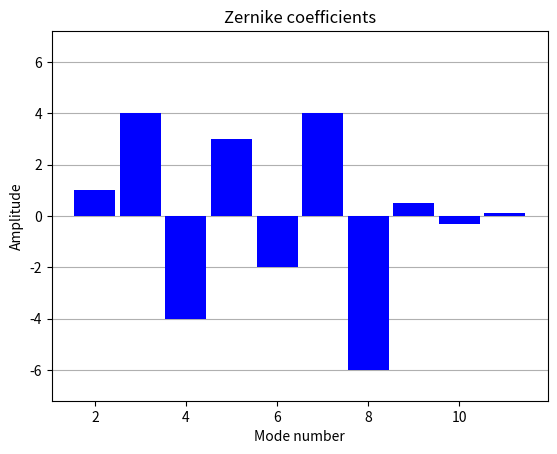

Recreate this plot in Python.
import matplotlib.pyplot as plt
import numpy as np
from typing import List


def plot_zernike_coefficients(ax: plt.Axes, zernike_coefficients: np.ndarray, title = "Zernike coefficients"):
    mode_number = np.arange(len(zernike_coefficients)).astype(int)[2:]

    max_deviation = np.max(np.abs(zernike_coefficients[2:]))
    y_max = max_deviation * 1.2

    positive_values = zernike_coefficients[2:].copy()
    positive_values[positive_values < 0] = 0
    negative_values = zernike_coefficients[2:].copy()
    negative_values[negative_values > 0] = 0

    color = "b"
    ax.bar(mode_number, positive_values, width=0.9, color=color)
    ax.bar(mode_number, negative_values, width=0.9, color=color)
    ax.grid(visible=True, which="major", axis="y")
    ax.set_axisbelow(True)
    ax.set_ylim([-y_max, y_max])
    ax.set_ylabel("Amplitude")
    ax.set_xlabel("Mode number")

    if title is not None:
        ax.set_title(title)

def plot_zernike_coefficients_comparative(ax: plt.Axes, zernike_coefficients_list: List[np.ndarray], colors, labels):
    width = 0.9/len(zernike_coefficients_list)
    for n, (coefficients, color, label) in enumerate(zip(zernike_coefficients_list, colors, labels)):
        mode_number = np.arange(len(coefficients)).astype(int)[2:]

        max_deviation = np.max(np.abs(coefficients[2:]))
        y_max = max_deviation * 1.2

        positive_values = coefficients[2:].copy()
        positive_values[positive_values < 0] = 0
        negative_values = coefficients[2:].copy()
        negative_values[negative_values > 0] = 0

        ax.bar(mode_number+(n-1/2)*width, positive_values, width=width, color=color, label=label)
        ax.bar(mode_number+(n-1/2)*width, negative_values, width=width, color=color)
        ax.grid(visible=True, which="major", axis="y")
        ax.set_axisbelow(True)
        ax.set_ylim([-y_max, y_max])
        ax.set_ylabel("Amplitude")
        ax.set_xlabel("Mode number")
        ax.set_xticks(np.arange(0, max(mode_number)+1, 4))
    
    ax.legend(loc="lower right")




def main():
    import matplotlib.pyplot as plt

    fig, ax = plt.subplots()
    plot_zernike_coefficients(ax, np.array([0,0.1,1,4,-4,3,-2,4,-6, 0.5,-0.3,0.1]))
    plt.show()

if __name__ == "__main__":
    main()